6-way image classification set "data" from GitHub (jordandesotle/AutoMinecraft); label vocabulary: breaking block, mining tree, walking in desert, walking in forest, walking in plain, walking in tundra.

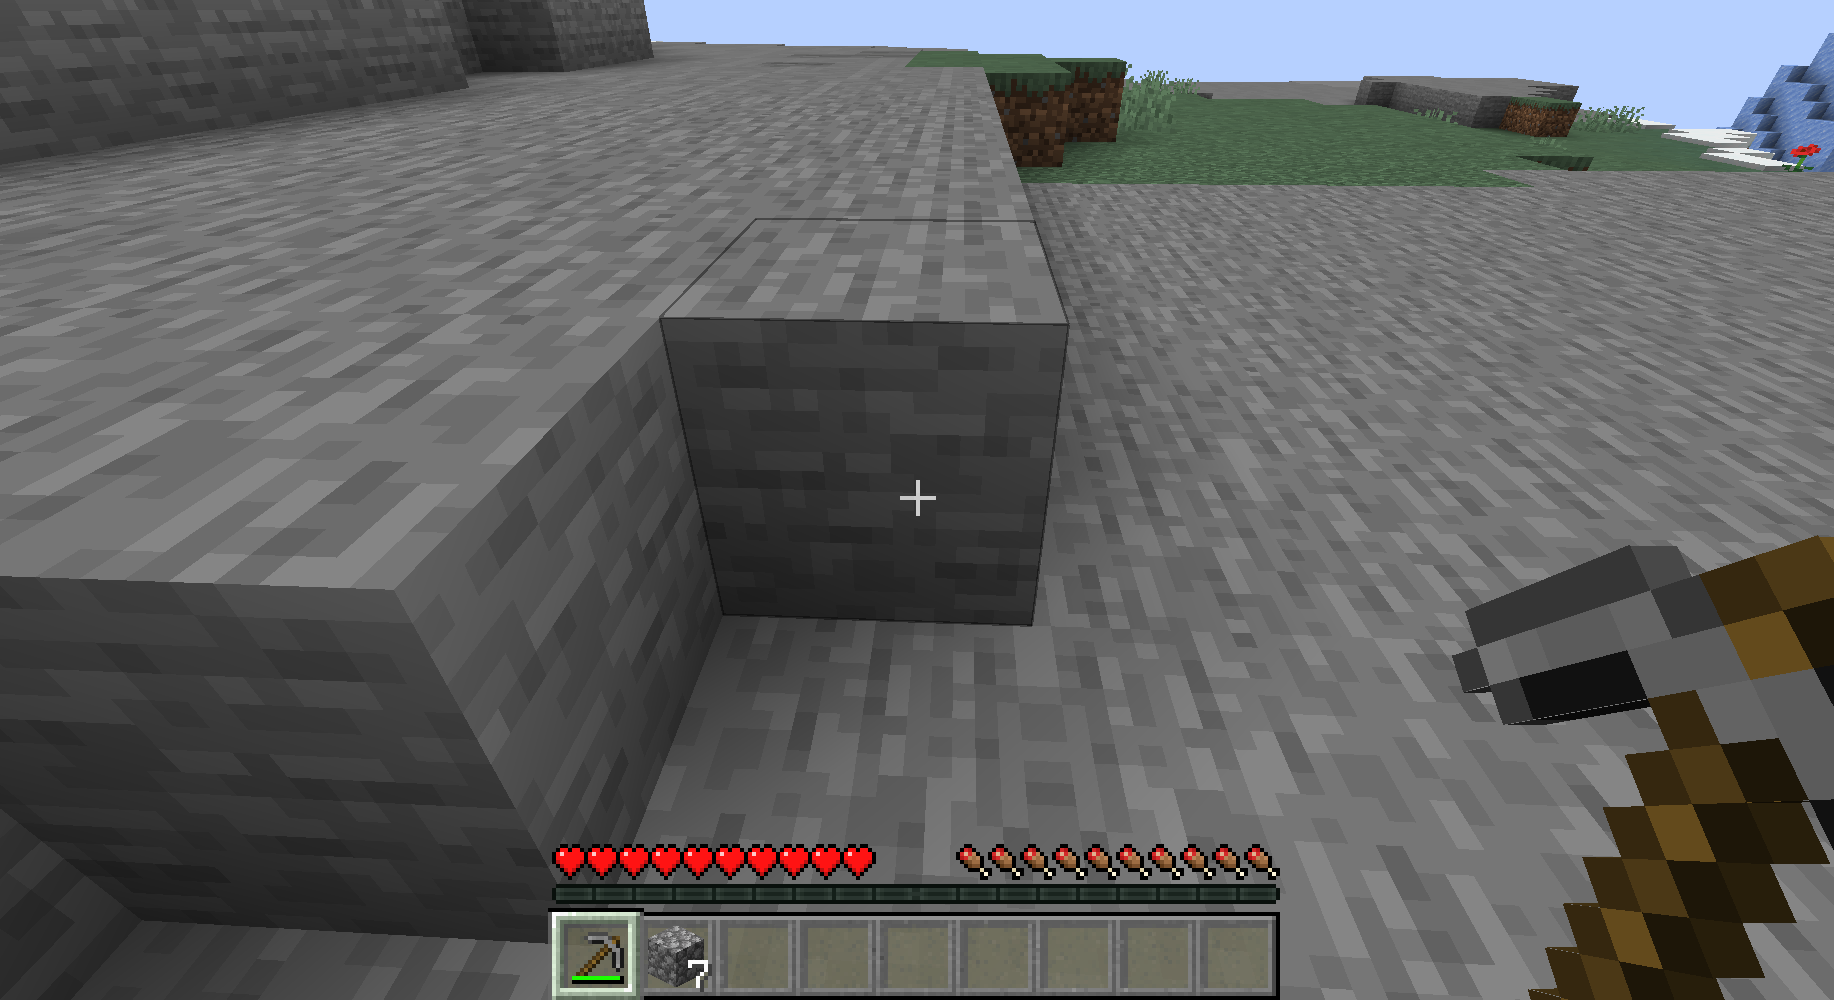
Label: breaking block

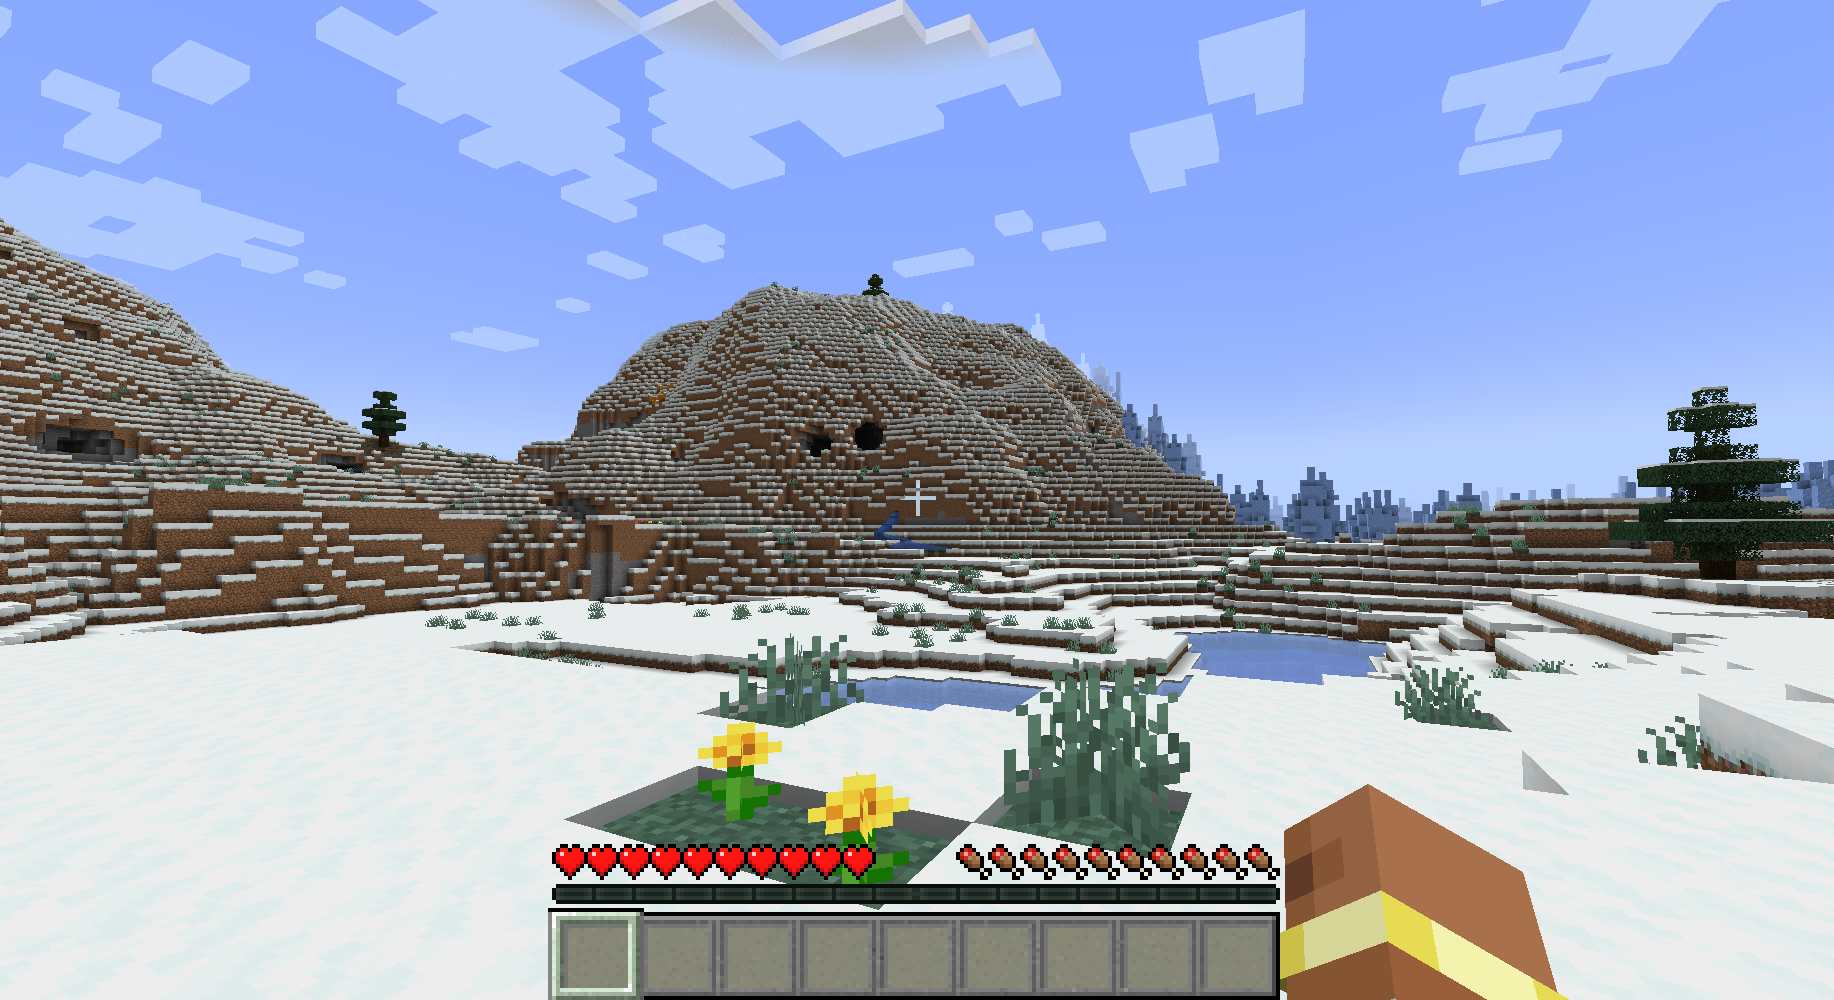
Label: walking in tundra

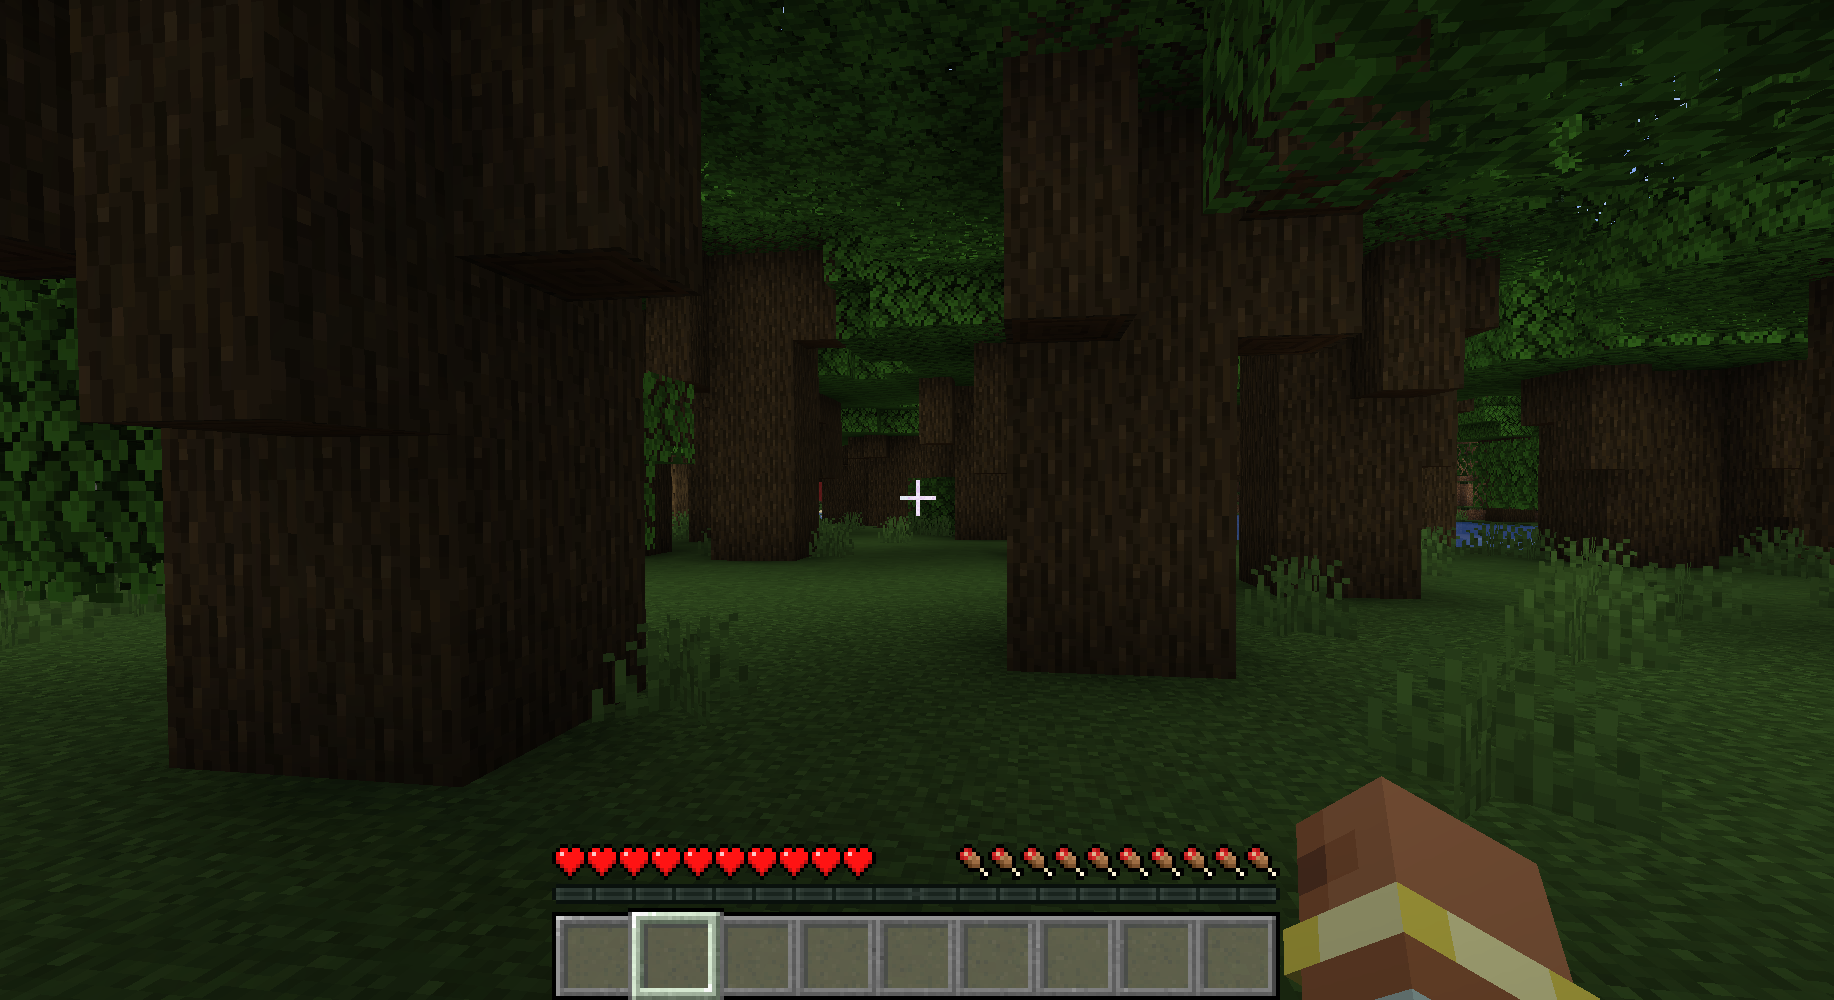
Label: walking in forest

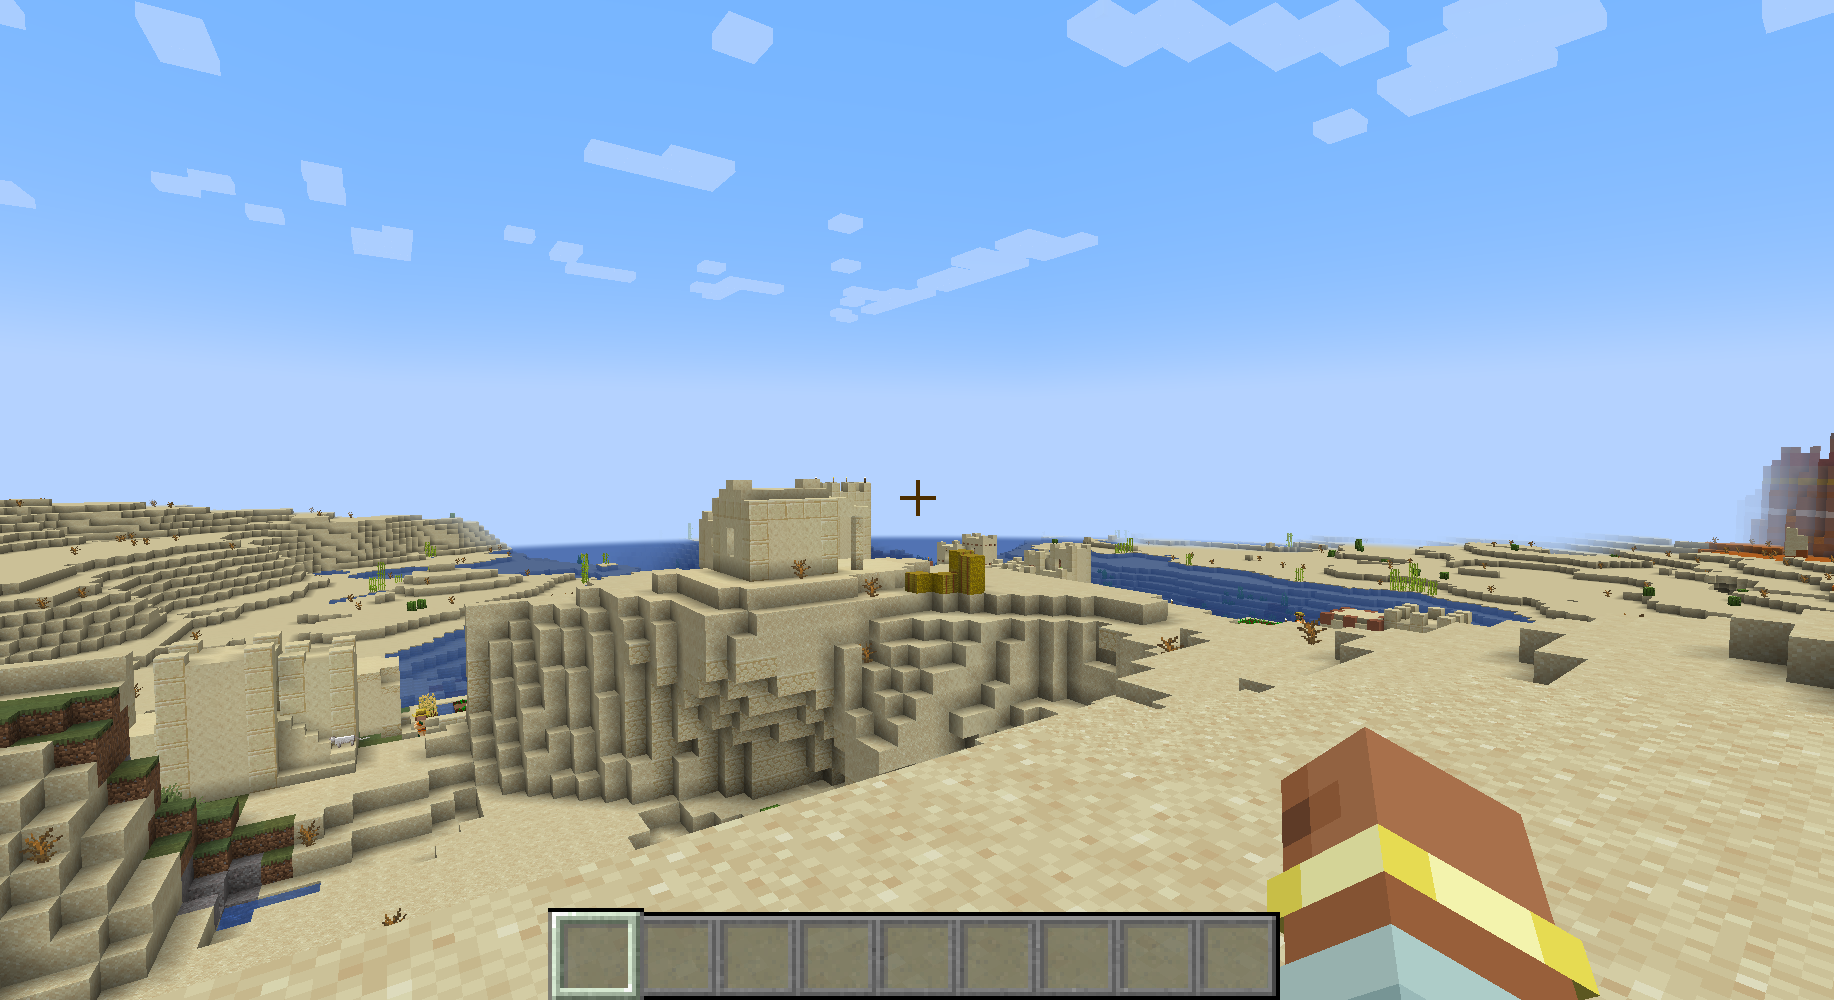
Label: walking in desert

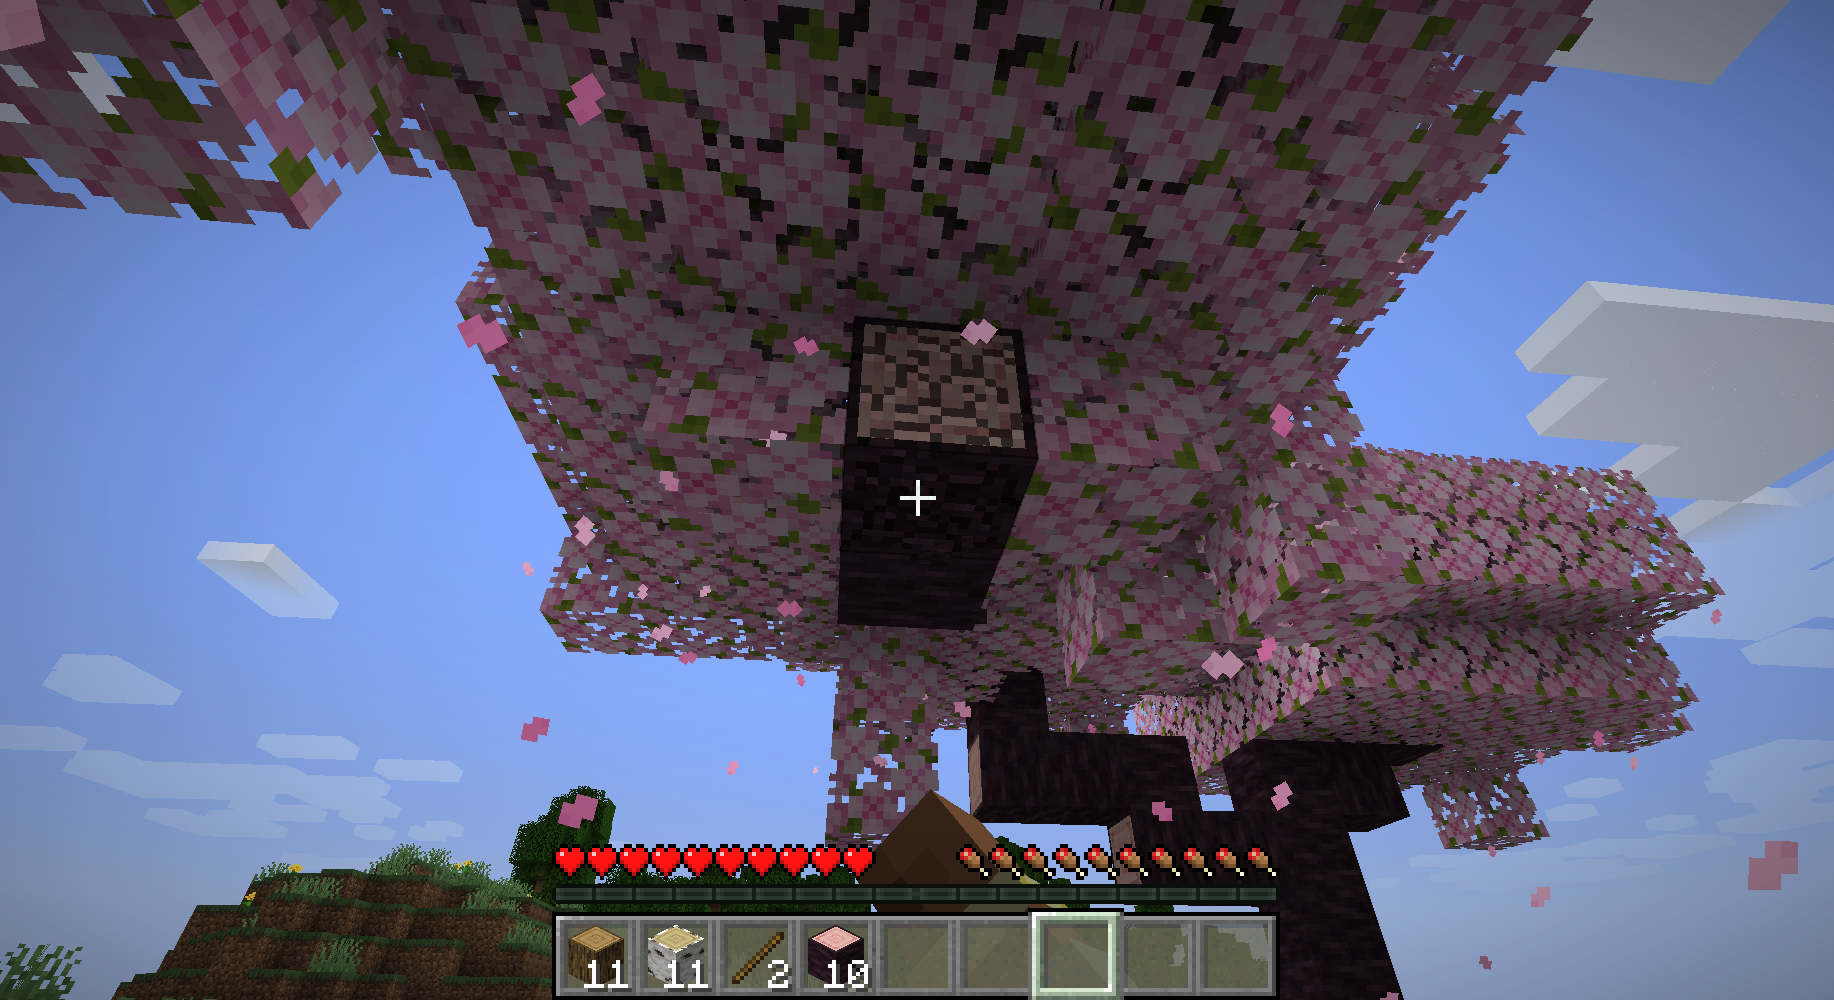
Label: mining tree

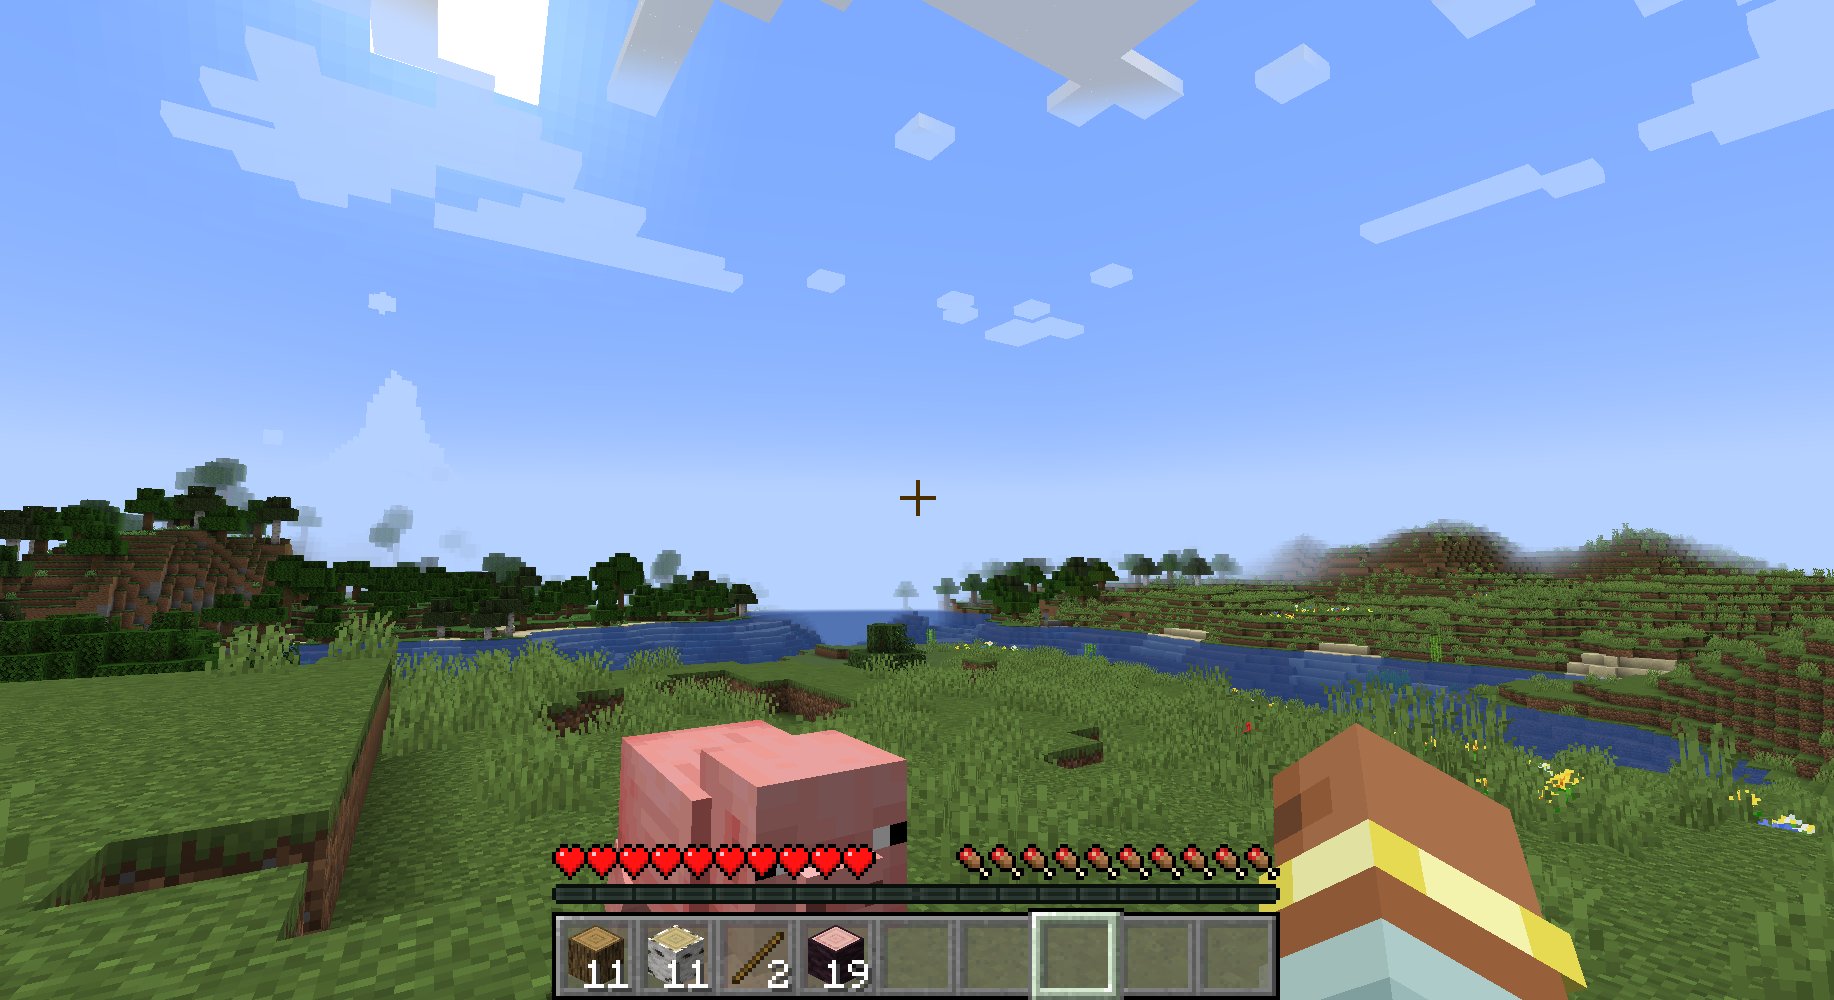
Label: walking in plain
